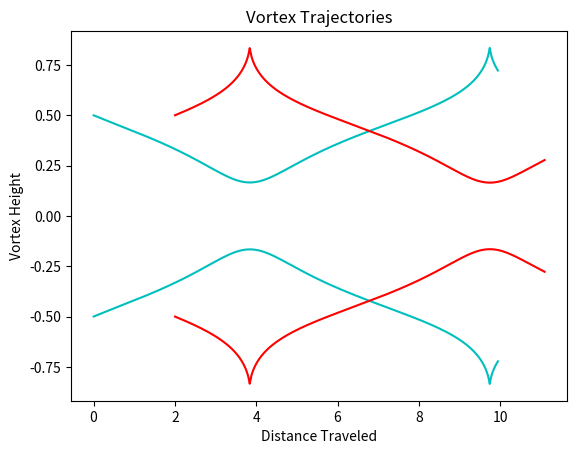

The matplotlib source for this figure:
#Author:Eric Lee
#FIle Name: LeapFrogging Vortexes

import numpy as np
import matplotlib.pyplot as plt

n = 4000                                  
P1 = [0,-.5, 0]
P2 = [0,.5, 0]
P3 = [2, .5, 0]
P4 = [2, -.5, 0]
Gamma = np.array([0,0,1])
dt = .01

Traj1 = np.zeros((2, n))                     
Traj2 = np.zeros((2, n))
Traj3 = np.zeros((2, n))
Traj4 = np.zeros((2,n))
V1 = np.zeros((2, n))
V2 = np.zeros((2, n))
V3 = np.zeros((2, n))
V4 = np.zeros((2, n))


for i in range(n):
    
    R11 = np.subtract(P1, P2)
    R12 = np.subtract(P1, P3)
    R13 = np.subtract(P4, P1)
    R21 = np.subtract(P1, P2)
    R22 = np.subtract(P2, P3)
    R23 = np.subtract(P4, P2)
    R31 = np.subtract(P1, P3)
    R32 = np.subtract(P3, P2)
    R33 = np.subtract(P4, P3)
    R41 = np.subtract(P1, P4)
    R42 = np.subtract(P4, P2)
    R43 = np.subtract(P4, P3)
    
    #First Point
    
    V = (np.cross(Gamma,R11)/np.linalg.norm(R11)**2 + np.cross(Gamma,R12)/np.linalg.norm(R12)**2 + np.cross(Gamma,R13)/np.linalg.norm(R13)**2)/(2*np.pi)
    
    
    V = V[:-1]
    V1[:,i] = V
    
    P1 = P1[:-1]
    Traj1[:,i] = V * dt + P1
    P1 = np.transpose(Traj1[:,i])
    P1 = np.append(P1, 0)
    
    #Second Point
    
    V = (np.cross(Gamma,R21)/np.linalg.norm(R21)**2 + np.cross(Gamma,R22)/np.linalg.norm(R22)**2 + np.cross(Gamma,R23)/np.linalg.norm(R23)**2)/(2*np.pi)
    
    V = V[:-1]
    V2[:,i] = V
    
    P2 = P2[:-1]
    Traj2[:,i] = V * dt + P2
    P2 = np.transpose(Traj2[:,i])
    P2 = np.append(P2, 0)
    
    #Third Point
    
    V = (np.cross(Gamma,R31)/np.linalg.norm(R31)**2 + np.cross(Gamma,R32)/np.linalg.norm(R32)**2 + np.cross(Gamma,R33)/np.linalg.norm(R33)**2)/(2*np.pi)
    
    V = V[:-1]
    V3[:,i] = V
    
    P3 = P3[:-1]
    Traj3[:,i] = V * dt + P3
    P3 = np.transpose(Traj3[:,i])
    P3 = np.append(P3, 0)
    
    #Fourth Point
    
    V = (np.cross(Gamma,R41)/np.linalg.norm(R41)**2 + np.cross(Gamma,R42)/np.linalg.norm(R42)**2 + np.cross(Gamma,R43)/np.linalg.norm(R43)**2)/(2*np.pi)
    
    V = V[:-1]
    V4[:,i] = V
    
    P4 = P4[:-1]
    Traj4[:,i] = V * dt + P4
    P4 = np.transpose(Traj4[:,i])
    P4 = np.append(P4, 0)
    
    
Position1X = Traj1[0,:]
Position1Y = Traj1[1,:]
Position2X = Traj2[0,:]
Position2Y = Traj2[1,:]
Position3X = Traj3[0,:]
Position3Y = Traj3[1,:]
Position4X = Traj4[0,:]
Position4Y = Traj4[1,:]


plt.plot(Position1X,Position1Y, 'c',Position2X,Position2Y, 'c',Position3X,Position3Y, 'r',Position4X,Position4Y, 'r')

plt.title("Vortex Trajectories")
plt.ylabel("Vortex Height")
plt.xlabel("Distance Traveled")
plt.show()



    